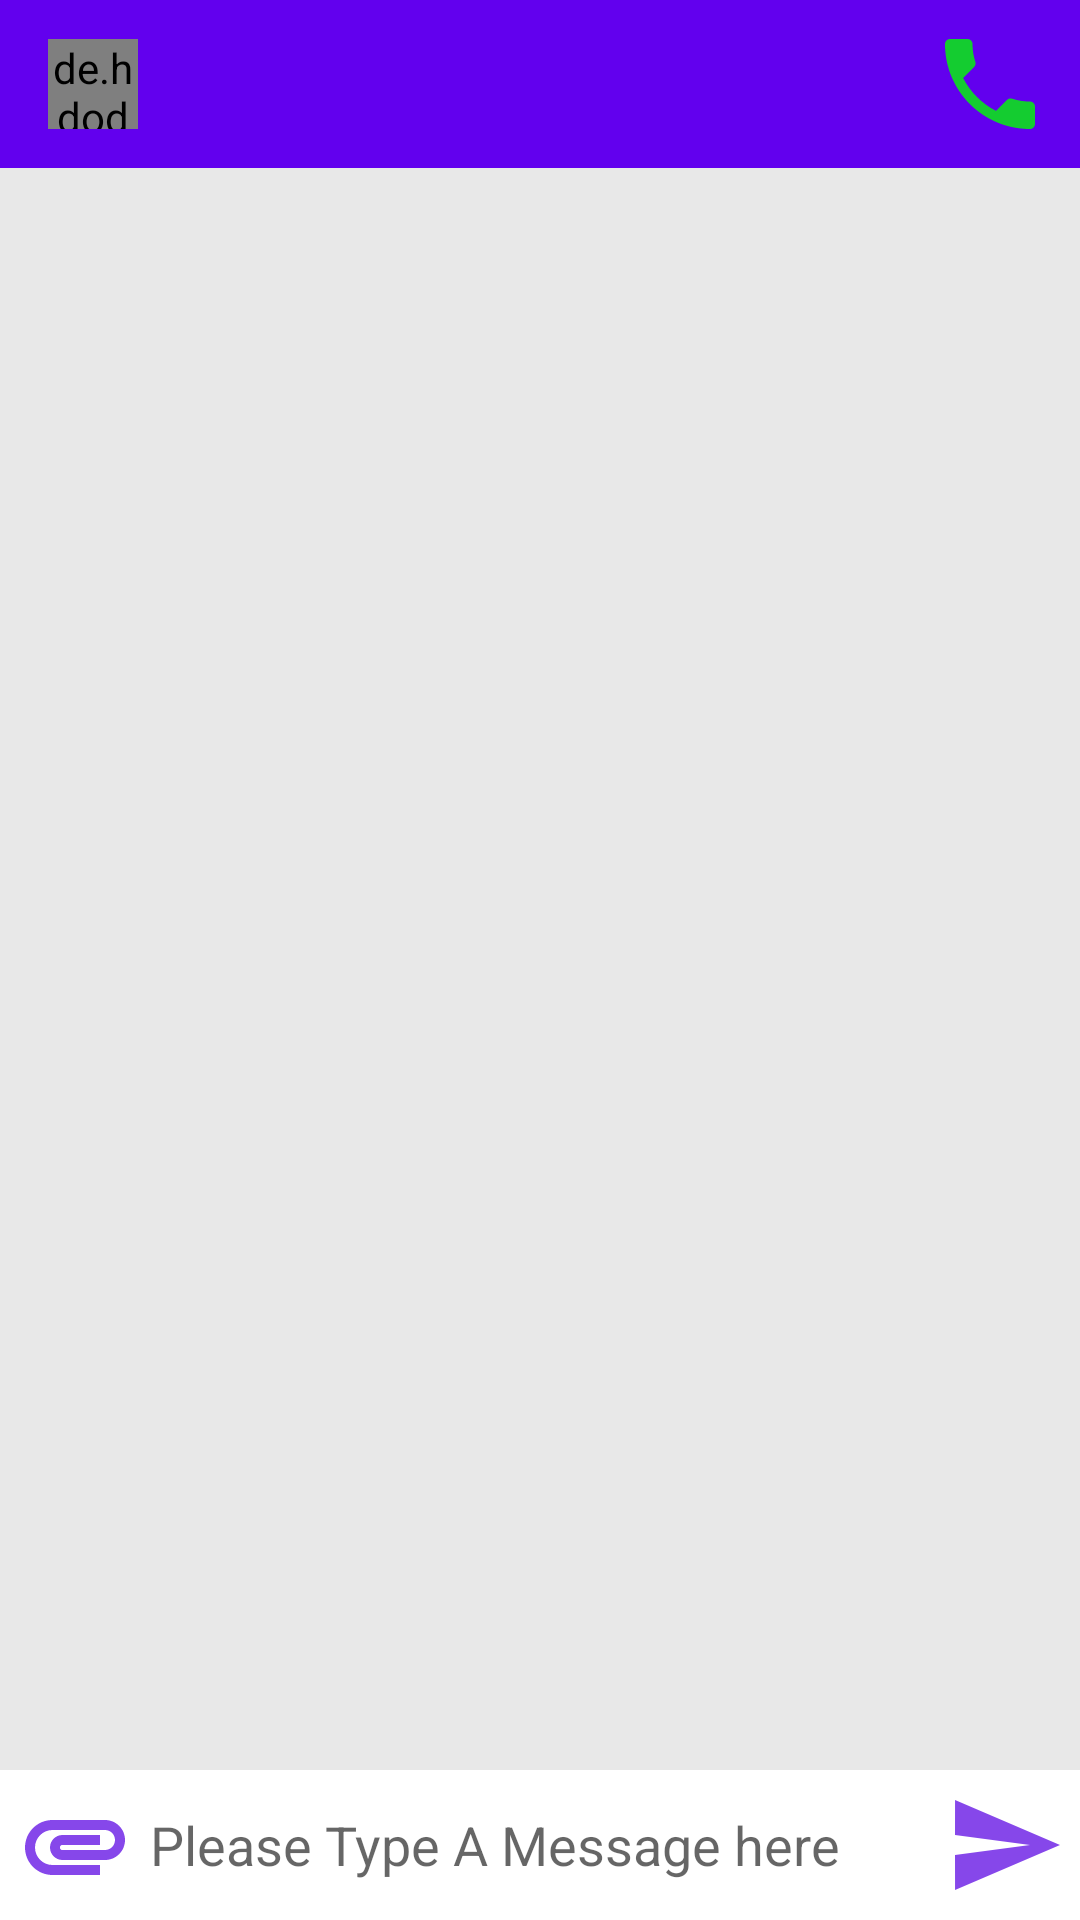

Reconstruct the res/layout file that produces this screen, plus the resources it refers to.
<!-- AndroidManifest.xml: application theme Theme.FypChatApps -->
<!-- res/layout/activity_message.xml -->
<?xml version="1.0" encoding="utf-8"?>
<RelativeLayout xmlns:android="http://schemas.android.com/apk/res/android"
    xmlns:app="http://schemas.android.com/apk/res-auto"
    xmlns:tools="http://schemas.android.com/tools"
    android:layout_width="match_parent"
    android:layout_height="match_parent"
    android:background="#E8E8E8"
    tools:context=".MessageActivity">

    <com.google.android.material.appbar.AppBarLayout
        android:id="@+id/bar_layout"
        android:layout_width="match_parent"
        android:layout_height="wrap_content">

        <androidx.appcompat.widget.Toolbar
            android:id="@+id/toolbar"
            android:layout_width="match_parent"
            android:layout_height="wrap_content"
            android:background="@color/purple_500"
            android:theme="@style/ThemeOverlay.AppCompat.Dark.ActionBar"
            app:popupTheme="@style/MenuStyle">

            <de.hdodenhof.circleimageview.CircleImageView
                android:layout_width="30dp"
                android:layout_height="30dp"
                android:id="@+id/profile_image"/>

            <TextView
                android:layout_width="wrap_content"
                android:layout_height="wrap_content"
                android:id="@+id/username"
                android:layout_marginStart="25dp"
                android:textColor="#ffffff"
                android:textStyle="bold"
                android:layout_marginLeft="25dp"
                />

            <ImageButton
                android:layout_width="40dp"
                android:layout_height="40dp"
                android:id="@+id/btn_call"
                android:background="@drawable/ic_call"
                android:layout_gravity="right"
                android:layout_marginRight="10dp"
                />


        </androidx.appcompat.widget.Toolbar>




    </com.google.android.material.appbar.AppBarLayout>

<androidx.recyclerview.widget.RecyclerView
    android:layout_width="match_parent"
    android:layout_height="match_parent"
    android:id="@+id/recycler_view"
    android:layout_below="@+id/bar_layout"
    android:layout_above="@+id/bottom"/>


    <RelativeLayout
        android:layout_width="match_parent"
        android:padding="5dp"
        android:id="@+id/bottom"
        android:background="#fff"
        android:layout_alignParentBottom="true"
        android:layout_height="wrap_content">

        <ImageButton
            android:layout_width="40dp"
            android:layout_height="40dp"
            android:id="@+id/btn_attachment"
            android:background="@drawable/ic_attachment"
            android:layout_marginRight="5dp"
            />

    <EditText
        android:layout_width="match_parent"
        android:layout_height="wrap_content"
        android:id="@+id/text_send"
        android:background="@android:color/transparent"
        android:hint="Please Type A Message here"
        android:layout_toRightOf="@+id/btn_attachment"
        android:layout_toLeftOf="@+id/btn_send"
        android:layout_centerVertical="true"/>
    <ImageButton
        android:layout_width="40dp"
        android:layout_height="40dp"
        android:id="@+id/btn_send"
        android:background="@drawable/ic_send"
        android:layout_alignParentEnd="true"
        android:layout_alignParentRight="true"/>

    </RelativeLayout>


</RelativeLayout>
<!-- resources referenced by this layout -->
<resources>
  <!-- drawable ic_attachment (drawable-anydpi) -->
  <vector xmlns:android="http://schemas.android.com/apk/res/android"
      android:width="24dp"
      android:height="24dp"
      android:viewportWidth="24"
      android:viewportHeight="24"
      android:tint="#6719E5"
      android:alpha="0.8">
    <path
        android:fillColor="@android:color/white"
        android:pathData="M2,12.5C2,9.46 4.46,7 7.5,7H18c2.21,0 4,1.79 4,4s-1.79,4 -4,4H9.5C8.12,15 7,13.88 7,12.5S8.12,10 9.5,10H17v2H9.41c-0.55,0 -0.55,1 0,1H18c1.1,0 2,-0.9 2,-2s-0.9,-2 -2,-2H7.5C5.57,9 4,10.57 4,12.5S5.57,16 7.5,16H17v2H7.5C4.46,18 2,15.54 2,12.5z"/>
  </vector>
  <!-- drawable ic_call (drawable-anydpi) -->
  <vector xmlns:android="http://schemas.android.com/apk/res/android"
      android:width="24dp"
      android:height="24dp"
      android:viewportWidth="24"
      android:viewportHeight="24"
      android:tint="#00FF00"
      android:alpha="0.8">
    <path
        android:fillColor="@android:color/white"
        android:pathData="M6.62,10.79c1.44,2.83 3.76,5.14 6.59,6.59l2.2,-2.2c0.27,-0.27 0.67,-0.36 1.02,-0.24 1.12,0.37 2.33,0.57 3.57,0.57 0.55,0 1,0.45 1,1V20c0,0.55 -0.45,1 -1,1 -9.39,0 -17,-7.61 -17,-17 0,-0.55 0.45,-1 1,-1h3.5c0.55,0 1,0.45 1,1 0,1.25 0.2,2.45 0.57,3.57 0.11,0.35 0.03,0.74 -0.25,1.02l-2.2,2.2z"/>
  </vector>
  <!-- drawable ic_send (drawable-anydpi) -->
  <vector xmlns:android="http://schemas.android.com/apk/res/android"
      android:width="24dp"
      android:height="24dp"
      android:viewportWidth="24"
      android:viewportHeight="24"
      android:tint="#6719E5"
      android:alpha="0.8"
      android:autoMirrored="true">
    <path
        android:fillColor="@android:color/white"
        android:pathData="M2.01,21L23,12 2.01,3 2,10l15,2 -15,2z"/>
  </vector>
  <style name="MenuStyle" parent="Theme.AppCompat.DayNight">
          <item name="android:background">@android:color/white</item>
      </style>
  <style name="Theme.FypChatApps" parent="Theme.MaterialComponents.DayNight.NoActionBar">
          
          <item name="colorPrimary">@color/purple_500</item>
          <item name="colorPrimaryVariant">@color/purple_700</item>
          <item name="colorOnPrimary">@color/white</item>
          
          <item name="colorSecondary">@color/teal_200</item>
          <item name="colorSecondaryVariant">@color/teal_700</item>
          <item name="colorOnSecondary">@color/black</item>
          
          <item name="android:statusBarColor" tools:targetApi="l">?attr/colorPrimaryVariant</item>
          
      </style>
  <!-- not gathered from this repository: default colours our renderer supplied (Android Studio template values) -->
  <color name="purple_500">#FF6200EE</color>
  <color name="purple_700">#FF3700B3</color>
  <color name="teal_200">#FF03DAC5</color>
  <color name="teal_700">#FF018786</color>
  <color name="black">#FF000000</color>
  <color name="white">#FFFFFFFF</color>
</resources>
